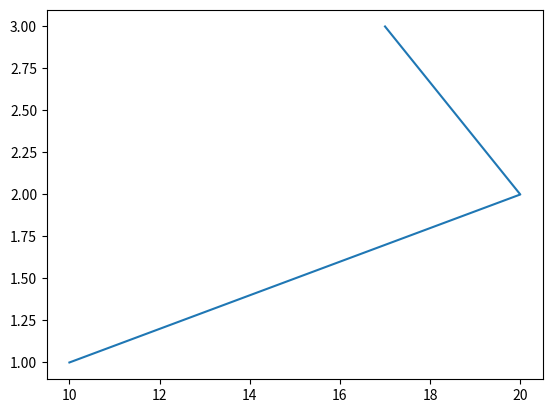

Python code for this plot: (Note: this script raises an exception after producing the figure.)
import matplotlib.pyplot as plt

# fake eggs import

x = [10, 20, 17]
y = [1, 2, 3]

plt.plot(x, y)
plt.savefig('./graphs/eggs-time-plot.png')